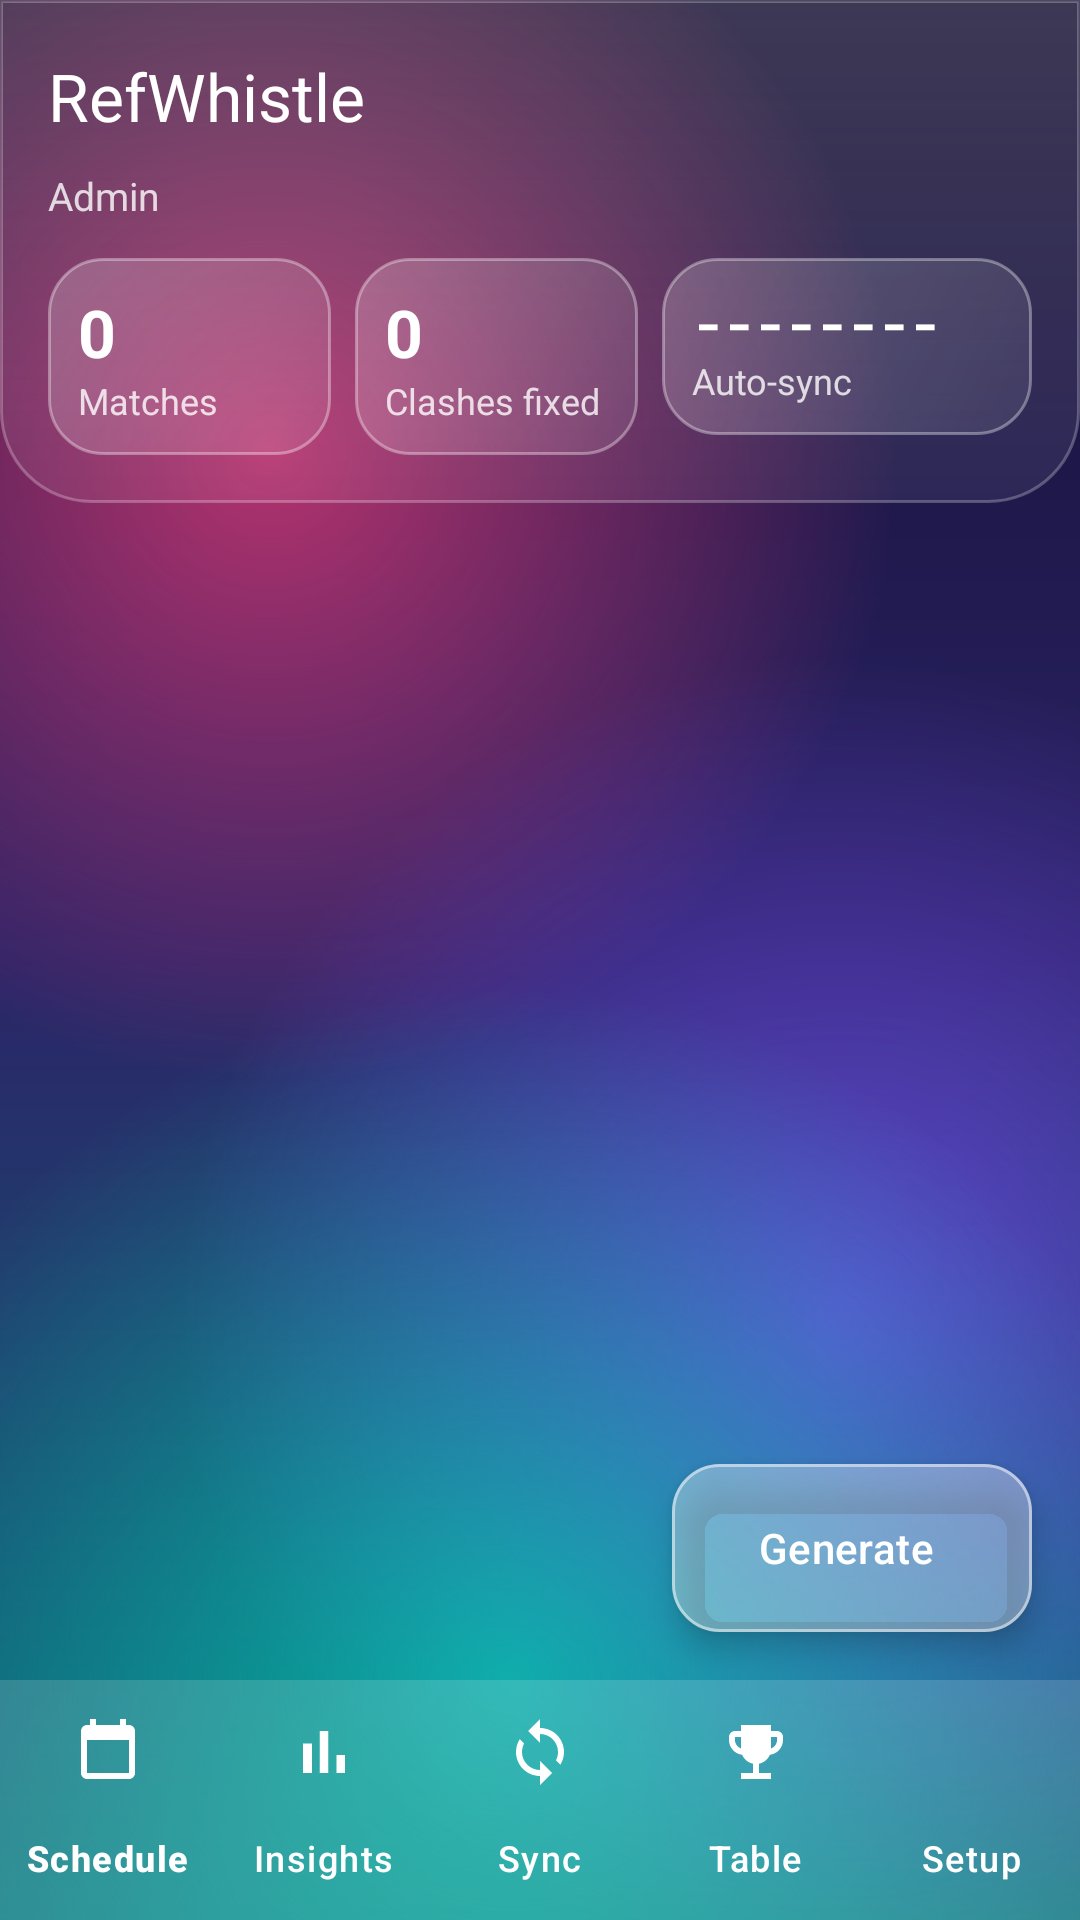

Write the Android layout XML for this screen, with the resource values it uses.
<!-- AndroidManifest.xml: application theme Theme.Refwhistle -->
<!-- res/layout/activity_main.xml -->
<?xml version="1.0" encoding="utf-8"?>
<LinearLayout xmlns:android="http://schemas.android.com/apk/res/android"
    xmlns:app="http://schemas.android.com/apk/res-auto"
    android:layout_width="match_parent"
    android:layout_height="match_parent"
    android:fitsSystemWindows="true"
    android:orientation="vertical">

    <LinearLayout
        android:layout_width="match_parent"
        android:layout_height="wrap_content"
        android:background="@drawable/bg_header"
        android:orientation="vertical"
        android:paddingBottom="16dp"
        android:theme="@style/ThemeOverlay.Material3.Dark">

        <com.google.android.material.appbar.MaterialToolbar
            android:id="@+id/toolbar"
            android:layout_width="match_parent"
            android:layout_height="?attr/actionBarSize"
            android:background="@android:color/transparent"
            app:title="RefWhistle"
            app:titleTextColor="@color/white" />

        <TextView
            android:id="@+id/tvRole"
            android:layout_width="wrap_content"
            android:layout_height="wrap_content"
            android:layout_marginStart="16dp"
            android:layout_marginTop="-8dp"
            android:text="Admin"
            android:textColor="@color/text_soft"
            android:textSize="13sp" />

        <LinearLayout
            android:layout_width="match_parent"
            android:layout_height="wrap_content"
            android:layout_marginStart="12dp"
            android:layout_marginTop="12dp"
            android:layout_marginEnd="12dp"
            android:orientation="horizontal">

            <LinearLayout
                android:layout_width="0dp"
                android:layout_height="wrap_content"
                android:layout_marginStart="4dp"
                android:layout_marginEnd="4dp"
                android:layout_weight="1"
                android:background="@drawable/bg_stat"
                android:orientation="vertical"
                android:padding="10dp">

                <TextView
                    android:id="@+id/tvStatMatches"
                    android:layout_width="wrap_content"
                    android:layout_height="wrap_content"
                    android:text="0"
                    android:textColor="@color/white"
                    android:textSize="22sp"
                    android:textStyle="bold" />

                <TextView
                    android:layout_width="wrap_content"
                    android:layout_height="wrap_content"
                    android:text="Matches"
                    android:textColor="@color/text_soft"
                    android:textSize="12sp" />
            </LinearLayout>

            <LinearLayout
                android:layout_width="0dp"
                android:layout_height="wrap_content"
                android:layout_marginStart="4dp"
                android:layout_marginEnd="4dp"
                android:layout_weight="1"
                android:background="@drawable/bg_stat"
                android:orientation="vertical"
                android:padding="10dp">

                <TextView
                    android:id="@+id/tvStatClash"
                    android:layout_width="wrap_content"
                    android:layout_height="wrap_content"
                    android:text="0"
                    android:textColor="@color/white"
                    android:textSize="22sp"
                    android:textStyle="bold" />

                <TextView
                    android:layout_width="wrap_content"
                    android:layout_height="wrap_content"
                    android:text="Clashes fixed"
                    android:textColor="@color/text_soft"
                    android:textSize="12sp" />
            </LinearLayout>

            <LinearLayout
                android:layout_width="0dp"
                android:layout_height="wrap_content"
                android:layout_marginStart="4dp"
                android:layout_marginEnd="4dp"
                android:layout_weight="1.3"
                android:background="@drawable/bg_stat"
                android:orientation="vertical"
                android:padding="10dp">

                <TextView
                    android:id="@+id/tvStatSync"
                    android:layout_width="wrap_content"
                    android:layout_height="wrap_content"
                    android:fontFamily="monospace"
                    android:text="--------"
                    android:textColor="@color/white"
                    android:textSize="17sp"
                    android:textStyle="bold" />

                <TextView
                    android:layout_width="wrap_content"
                    android:layout_height="wrap_content"
                    android:text="Auto-sync"
                    android:textColor="@color/text_soft"
                    android:textSize="12sp" />
            </LinearLayout>
        </LinearLayout>
    </LinearLayout>

    <LinearLayout
        android:id="@+id/suggestBox"
        android:layout_width="match_parent"
        android:layout_height="wrap_content"
        android:orientation="vertical"
        android:paddingStart="12dp"
        android:paddingTop="8dp"
        android:paddingEnd="12dp"
        android:visibility="gone" />

    <LinearLayout
        android:layout_width="match_parent"
        android:layout_height="wrap_content"
        android:gravity="center_vertical"
        android:orientation="horizontal"
        android:paddingStart="12dp"
        android:paddingTop="8dp"
        android:paddingEnd="12dp">

        <HorizontalScrollView
            android:layout_width="0dp"
            android:layout_height="wrap_content"
            android:layout_weight="1"
            android:scrollbars="none">

            <com.google.android.material.chip.ChipGroup
                android:id="@+id/chipDays"
                android:layout_width="wrap_content"
                android:layout_height="wrap_content"
                app:selectionRequired="true"
                app:singleLine="true"
                app:singleSelection="true" />
        </HorizontalScrollView>

        <com.google.android.material.button.MaterialButtonToggleGroup
            android:id="@+id/toggleView"
            android:layout_width="wrap_content"
            android:layout_height="wrap_content"
            app:checkedButton="@+id/btnList"
            app:selectionRequired="true"
            app:singleSelection="true">

            <Button
                android:id="@+id/btnList"
                style="@style/Widget.Material3.Button.OutlinedButton"
                android:minWidth="0dp"
                android:paddingHorizontal="14dp"
                android:textColor="@color/white"
                android:textSize="12sp"
                app:strokeColor="@color/glass_stroke_strong"
                android:layout_width="wrap_content"
                android:layout_height="wrap_content"
                android:text="List" />

            <Button
                android:id="@+id/btnTimeline"
                style="@style/Widget.Material3.Button.OutlinedButton"
                android:minWidth="0dp"
                android:paddingHorizontal="14dp"
                android:textColor="@color/white"
                android:textSize="12sp"
                app:strokeColor="@color/glass_stroke_strong"
                android:layout_width="wrap_content"
                android:layout_height="wrap_content"
                android:text="Timeline" />
        </com.google.android.material.button.MaterialButtonToggleGroup>
    </LinearLayout>

    <FrameLayout
        android:layout_width="match_parent"
        android:layout_height="0dp"
        android:layout_weight="1">

        <androidx.recyclerview.widget.RecyclerView
            android:id="@+id/rvMatches"
            android:layout_width="match_parent"
            android:layout_height="match_parent"
            android:clipToPadding="false"
            android:paddingStart="12dp"
            android:paddingTop="4dp"
            android:paddingEnd="12dp"
            android:paddingBottom="88dp" />

        <ScrollView
            android:id="@+id/svTimeline"
            android:layout_width="match_parent"
            android:layout_height="match_parent"
            android:visibility="gone">

            <HorizontalScrollView
                android:layout_width="match_parent"
                android:layout_height="wrap_content">

                <com.example.refwhistle.ui.TimelineView
                    android:id="@+id/timeline"
                    android:layout_width="wrap_content"
                    android:layout_height="wrap_content" />
            </HorizontalScrollView>
        </ScrollView>

        <TextView
            android:id="@+id/tvEmpty"
            android:layout_width="match_parent"
            android:layout_height="wrap_content"
            android:layout_gravity="center"
            android:gravity="center"
            android:padding="32dp"
            android:text="No matches yet.\nOpen the menu and choose Load demo tournament, then tap Generate."
            android:textSize="15sp"
            android:visibility="gone" />

        <com.google.android.material.floatingactionbutton.ExtendedFloatingActionButton
            android:id="@+id/fabGenerate"
            android:layout_width="wrap_content"
            android:layout_height="wrap_content"
            android:layout_gravity="bottom|end"
            android:layout_margin="16dp"
            android:text="Generate"
            android:textColor="@color/white"
            app:backgroundTint="@color/glass_button"
            app:elevation="0dp"
            app:icon="@drawable/ic_bolt"
            app:iconTint="@color/white"
            app:strokeColor="@color/glass_button_stroke"
            app:strokeWidth="1dp" />
    </FrameLayout>

    <com.google.android.material.bottomnavigation.BottomNavigationView
        android:id="@+id/bottomNav"
        android:layout_width="match_parent"
        android:layout_height="wrap_content"
        android:background="@color/glass_bar"
        app:itemIconTint="@color/white"
        app:itemTextColor="@color/white"
        app:labelVisibilityMode="labeled"
        app:menu="@menu/bottom_nav" />
</LinearLayout>
<!-- resources referenced by this layout -->
<resources>
  <color name="glass_bar">#26FFFFFF</color>
  <color name="glass_button">#55FFFFFF</color>
  <color name="glass_button_stroke">#80FFFFFF</color>
  <color name="glass_stroke_strong">#66FFFFFF</color>
  <color name="text_soft">#CCFFFFFF</color>
  <color name="white">#FFFFFFFF</color>
  <!-- drawable bg_header (drawable) -->
  <?xml version="1.0" encoding="utf-8"?>
  <shape xmlns:android="http://schemas.android.com/apk/res/android" android:shape="rectangle">
      <gradient
          android:angle="270"
          android:endColor="@color/glass_header_bottom"
          android:startColor="@color/glass_top" />
      <stroke
          android:width="1dp"
          android:color="@color/glass_header_stroke" />
      <corners
          android:bottomLeftRadius="30dp"
          android:bottomRightRadius="30dp" />
  </shape>
  <!-- drawable bg_stat (drawable) -->
  <?xml version="1.0" encoding="utf-8"?>
  <shape xmlns:android="http://schemas.android.com/apk/res/android" android:shape="rectangle">
      <gradient
          android:angle="315"
          android:endColor="@color/glass_bottom"
          android:startColor="@color/stat_top" />
      <stroke
          android:width="1dp"
          android:color="@color/stat_stroke" />
      <corners android:radius="18dp" />
  </shape>
  <style name="Theme.Refwhistle" parent="Base.Theme.Refwhistle" />
  <color name="glass_header_bottom">#10FFFFFF</color>
  <color name="glass_top">#2EFFFFFF</color>
  <color name="glass_header_stroke">#40FFFFFF</color>
  <color name="glass_bottom">#14FFFFFF</color>
  <color name="stat_top">#33FFFFFF</color>
  <color name="stat_stroke">#59FFFFFF</color>
  <style name="Base.Theme.Refwhistle" parent="Theme.Material3.Dark.NoActionBar">
          <item name="colorPrimary">#B39DDB</item>
          <item name="colorSecondary">#4DD0C4</item>
          <item name="colorTertiary">#FF8A80</item>
          <item name="android:windowBackground">@drawable/bg_window</item>
          <item name="android:statusBarColor">@android:color/transparent</item>
          <item name="android:navigationBarColor">@android:color/transparent</item>
          <item name="android:windowLightStatusBar">false</item>
          
          <item name="popupMenuStyle">@style/RW.PopupMenu</item>
          <item name="actionOverflowMenuStyle">@style/RW.PopupMenu.Overflow</item>
          <item name="spinnerStyle">@style/RW.Spinner</item>
          <item name="android:spinnerStyle">@style/RW.Spinner.Framework</item>
          <item name="android:backgroundDimAmount">0.55</item>
      </style>
  <style name="RW.PopupMenu" parent="Widget.Material3.PopupMenu">
          <item name="android:popupBackground">@drawable/bg_popup</item>
      </style>
  <style name="RW.PopupMenu.Overflow" parent="Widget.Material3.PopupMenu.Overflow">
          <item name="android:popupBackground">@drawable/bg_popup</item>
      </style>
  <style name="RW.Spinner" parent="Widget.AppCompat.Spinner">
          <item name="android:popupBackground">@drawable/bg_popup</item>
      </style>
  <style name="RW.Spinner.Framework" parent="@android:style/Widget.Material.Spinner">
          <item name="android:popupBackground">@drawable/bg_popup</item>
      </style>
  <!-- drawable bg_popup (drawable) -->
  <?xml version="1.0" encoding="utf-8"?>
  <shape xmlns:android="http://schemas.android.com/apk/res/android" android:shape="rectangle">
      <gradient
          android:angle="315"
          android:endColor="@color/popup_end"
          android:startColor="@color/popup_start" />
      <stroke
          android:width="1dp"
          android:color="@color/glass_stroke_strong" />
      <corners android:radius="16dp" />
  </shape>
  <color name="popup_end">#F2124A55</color>
  <color name="popup_start">#F2281F5E</color>
</resources>
